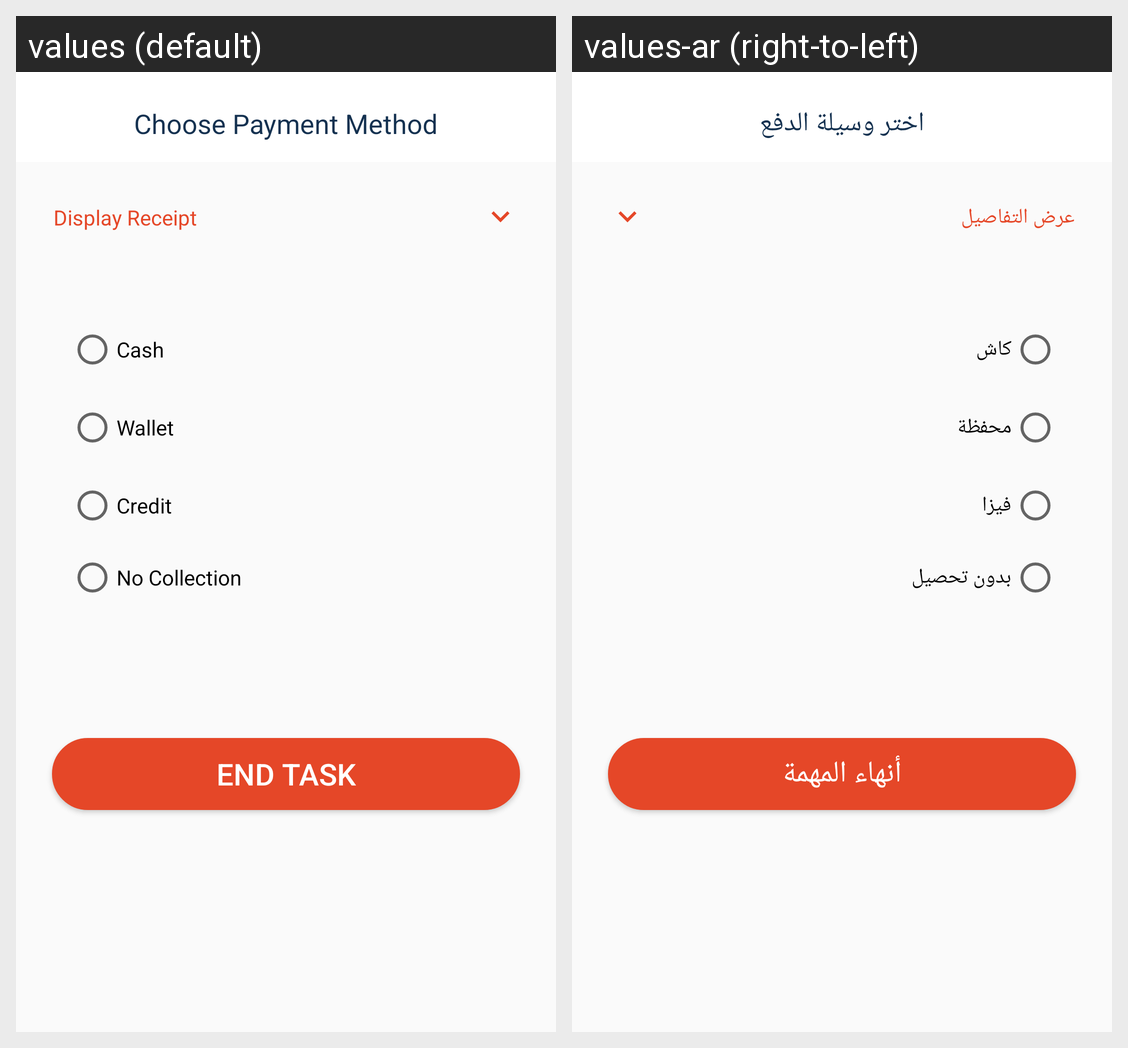

Locale-by-locale string values for the Android screen shown in this grid:
Android screen res/layout/payment_type_layout.xml rendered under 2 locales, left to right: values (default), values-ar (right-to-left). Device: Nexus 5 (rendered at 1080×1920; each locale shown at half size, 540×960, under a caption strip naming it); theme AppTheme.
Strings drawn on this screen, with the default value and each locale's value (text and hints the layout hard-codes, and strings that could not be matched under every locale, appear in the picture but are not listed):

enter_total
  values: Choose Payment Method
  values-ar: اختر وسيلة الدفع

display_receipt
  values: Display Receipt
  values-ar: عرض التفاصيل

cash
  values: Cash
  values-ar: كاش

wallet
  values: Wallet
  values-ar: محفظة

Credit
  values: Credit
  values-ar: فيزا

no_collection
  values: No Collection
  values-ar: بدون تحصيل

end_task
  values: END TASK
  values-ar: أنهاء المهمة
